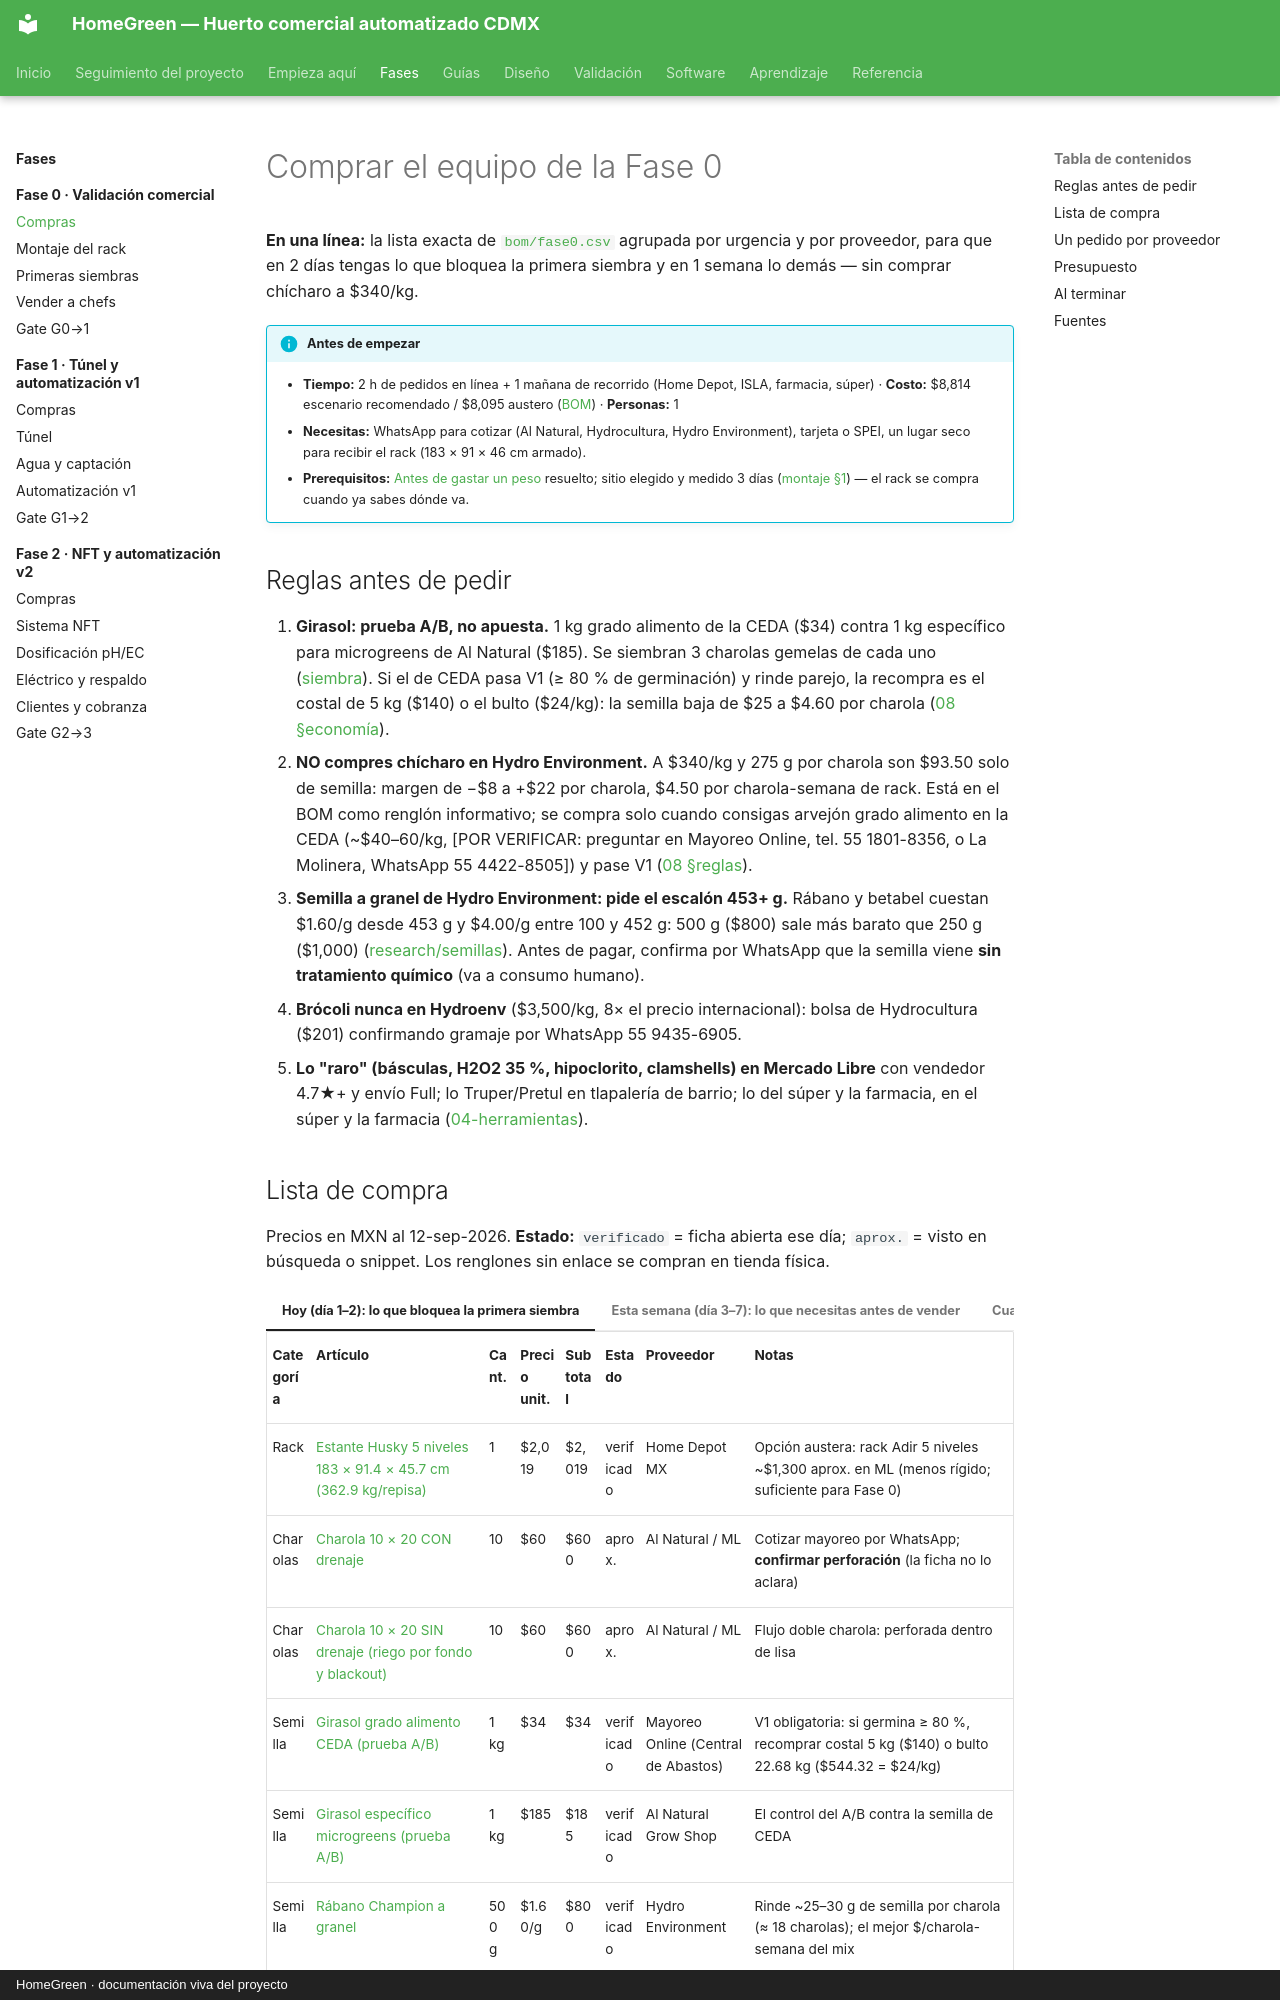

repository: AndresIslas99/HomeGreen · page: fases/fase-0/compras/index.html · generator: mkdocs · copyright: HomeGreen · documentación viva del proyecto

# Comprar el equipo de la Fase 0

**En una línea:** la lista exacta de [`bom/fase0.csv`](https://github.com/AndresIslas99/HomeGreen/blob/main/bom/fase0.csv)
agrupada por urgencia y por proveedor, para que en 2 días tengas lo que bloquea la primera
siembra y en 1 semana lo demás — sin comprar chícharo a $340/kg.

!!! info "Antes de empezar"
    - **Tiempo:** 2 h de pedidos en línea + 1 mañana de recorrido (Home Depot, ISLA, farmacia, súper) · **Costo:** $8,814 escenario recomendado / $8,095 austero ([BOM](../../referencia/bom.md)) · **Personas:** 1
    - **Necesitas:** WhatsApp para cotizar (Al Natural, Hydrocultura, Hydro Environment), tarjeta o SPEI, un lugar seco para recibir el rack (183 × 91 × 46 cm armado).
    - **Prerequisitos:** [Antes de gastar un peso](../../empieza-aqui/antes-de-gastar-un-peso.md) resuelto; sitio elegido y medido 3 días ([montaje §1](montaje.md)) — el rack se compra cuando ya sabes dónde va.

## Reglas antes de pedir

1. **Girasol: prueba A/B, no apuesta.** 1 kg grado alimento de la CEDA ($34) contra 1 kg
   específico para microgreens de Al Natural ($185). Se siembran 3 charolas gemelas de cada uno
   ([siembra](siembra.md)). Si el de CEDA pasa V1 (≥ 80 % de germinación) y rinde parejo, la
   recompra es el costal de 5 kg ($140) o el bulto ($24/kg): la semilla baja de $25 a $4.60 por
   charola ([08 §economía](../../referencia/08-recetas-y-economia-unitaria.md)).
2. **NO compres chícharo en Hydro Environment.** A $340/kg y 275 g por charola son $93.50 solo de
   semilla: margen de −$8 a +$22 por charola, $4.50 por charola-semana de rack. Está en el BOM
   como renglón informativo; se compra solo cuando consigas arvejón grado alimento en la CEDA
   (~$40–60/kg, [POR VERIFICAR: preguntar en Mayoreo Online, tel. 55 1801-8356, o La Molinera,
   WhatsApp 55 4422-8505]) y pase V1 ([08 §reglas](../../referencia/08-recetas-y-economia-unitaria.md)).
3. **Semilla a granel de Hydro Environment: pide el escalón 453+ g.** Rábano y betabel cuestan
   $1.60/g desde 453 g y $4.00/g entre 100 y 452 g: 500 g ($800) sale más barato que 250 g
   ($1,000) ([research/semillas](../../research/semillas-sustrato-charolas.md)). Antes de pagar,
   confirma por WhatsApp que la semilla viene **sin tratamiento químico** (va a consumo humano).
4. **Brócoli nunca en Hydroenv** ($3,500/kg, 8× el precio internacional): bolsa de Hydrocultura
   ($201) confirmando gramaje por WhatsApp 55 9435-6905.
5. **Lo "raro" (básculas, H2O2 35 %, hipoclorito, clamshells) en Mercado Libre** con vendedor
   4.7★+ y envío Full; lo Truper/Pretul en tlapalería de barrio; lo del súper y la farmacia, en
   el súper y la farmacia ([04-herramientas](../../referencia/04-herramientas.md)).
